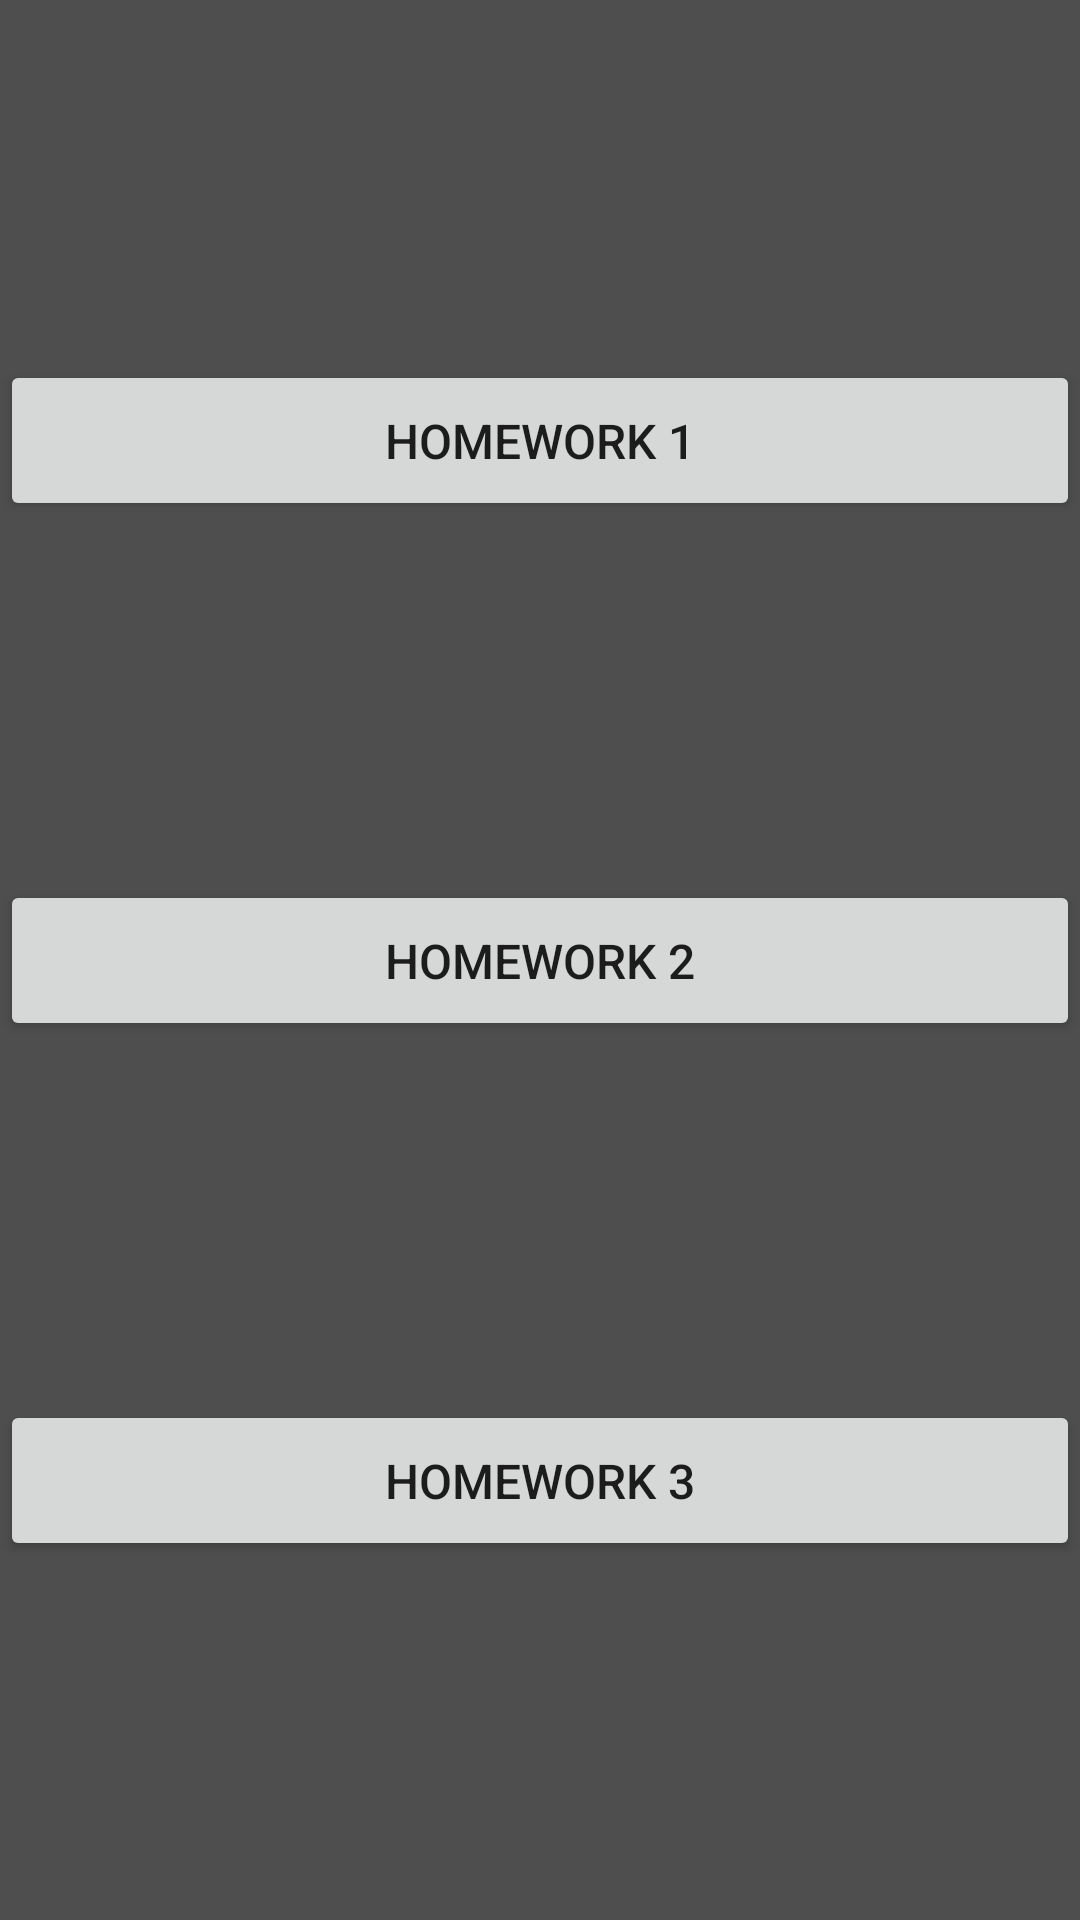

Android layout source for this screen:
<!-- AndroidManifest.xml: application theme Theme.Homework -->
<!-- res/layout/activity_main.xml -->
<?xml version="1.0" encoding="utf-8"?>
<androidx.constraintlayout.widget.ConstraintLayout xmlns:android="http://schemas.android.com/apk/res/android"
    xmlns:app="http://schemas.android.com/apk/res-auto"
    xmlns:tools="http://schemas.android.com/tools"
    android:layout_width="match_parent"
    android:background="#4E4E4E"
    android:layout_height="match_parent"
    tools:context=".MainActivity">

    <Button

        android:id="@+id/button_homework_1"
        android:layout_width="match_parent"
        android:layout_height="wrap_content"
        android:layout_margin="@dimen/double_margin"
        android:padding="16dp"
        android:text="@string/homework_1"
        android:textSize="16sp"
        app:layout_constraintBottom_toTopOf="@+id/button_homework_2"
        app:layout_constraintTop_toTopOf="parent"
        tools:layout_editor_absoluteX="16dp" />

    <Button
        android:id="@+id/button_homework_2"
        android:layout_width="match_parent"
        android:layout_height="wrap_content"
        android:layout_margin="@dimen/double_margin"
        android:padding="16dp"
        android:text="@string/homework_2"
        android:textSize="16sp"
        app:layout_constraintBottom_toBottomOf="parent"
        app:layout_constraintTop_toTopOf="parent"
        tools:layout_editor_absoluteX="16dp" />

    <Button
        android:id="@+id/button_homework_3"
        android:layout_width="match_parent"
        android:layout_height="wrap_content"
        android:layout_margin="@dimen/double_margin"
        android:padding="16dp"
        android:text="@string/homework_3"
        android:textSize="16sp"
        app:layout_constraintBottom_toBottomOf="parent"
        app:layout_constraintTop_toBottomOf="@+id/button_homework_2"
        tools:layout_editor_absoluteX="16dp" />


</androidx.constraintlayout.widget.ConstraintLayout>
<!-- resources referenced by this layout -->
<resources>
  <string name="homework_1">homework 1</string>
  <string name="homework_2">homework 2</string>
  <string name="homework_3">homework 3</string>
  <style name="Theme.Homework" parent="Theme.MaterialComponents.DayNight.DarkActionBar">
          
          <item name="colorPrimary">#FF5722</item>
          <item name="colorPrimaryVariant">@color/purple_700</item>
          <item name="colorOnPrimary">@color/white</item>
          
          <item name="colorSecondary">@color/teal_200</item>
          <item name="colorSecondaryVariant">@color/teal_700</item>
          <item name="colorOnSecondary">@color/black</item>
          
          <item name="android:statusBarColor" tools:targetApi="l">?attr/colorPrimaryVariant</item>
          
      </style>
  <!-- not gathered from this repository: default colours our renderer supplied (Android Studio template values) -->
  <color name="purple_700">#FF3700B3</color>
  <color name="teal_200">#FF03DAC5</color>
  <color name="teal_700">#FF018786</color>
  <color name="black">#FF000000</color>
  <color name="white">#FFFFFFFF</color>
</resources>
